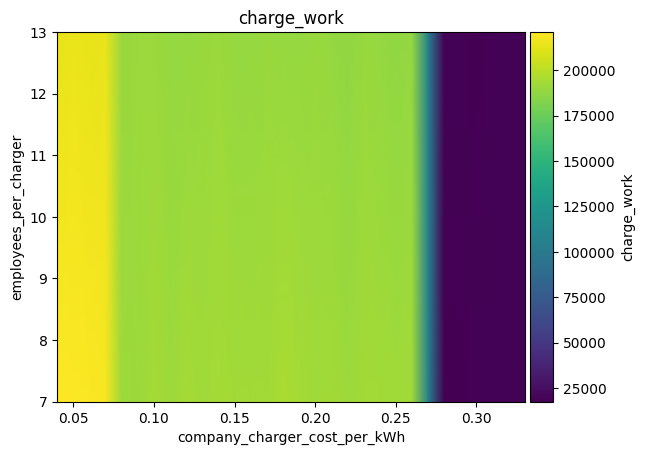

The file beside this chart, header and first rows:
employees_per_charger\company_charger_co…, 0.04, 0.05, 0.060000000000000005, 0.07, 0.08000000000000002, 0.09000000000000001, 0.1, 0.11000000000000001, 0.12000000000000002, 0.13000000000000003, 0.14, 0.15000000000000002, 0.16000000000000003, 0.17000000000000004, 0.18000000000000002, 0.19000000000000003, 0.20000000000000004, 0.21000000000000005, 0.22000000000000006, 0.23000000000000004, 0.24000000000000005, 0.25000000000000006, 0.26
7, 220984, 221000, 220049, 218795, 191178, 190393, 193191, 191487, 193692, 192319, 193337, 192683, 192670, 193075, 195248, 193210, 191765, 193080, 191395, 192402, 192777, 191952, 192543
13, 213198, 215026, 213485, 213992, 189616, 190071, 190326, 188480, 188672, 189795, 190427, 189171, 189080, 189542, 188614, 188975, 189435, 188559, 187334, 189412, 189133, 187548, 188485
